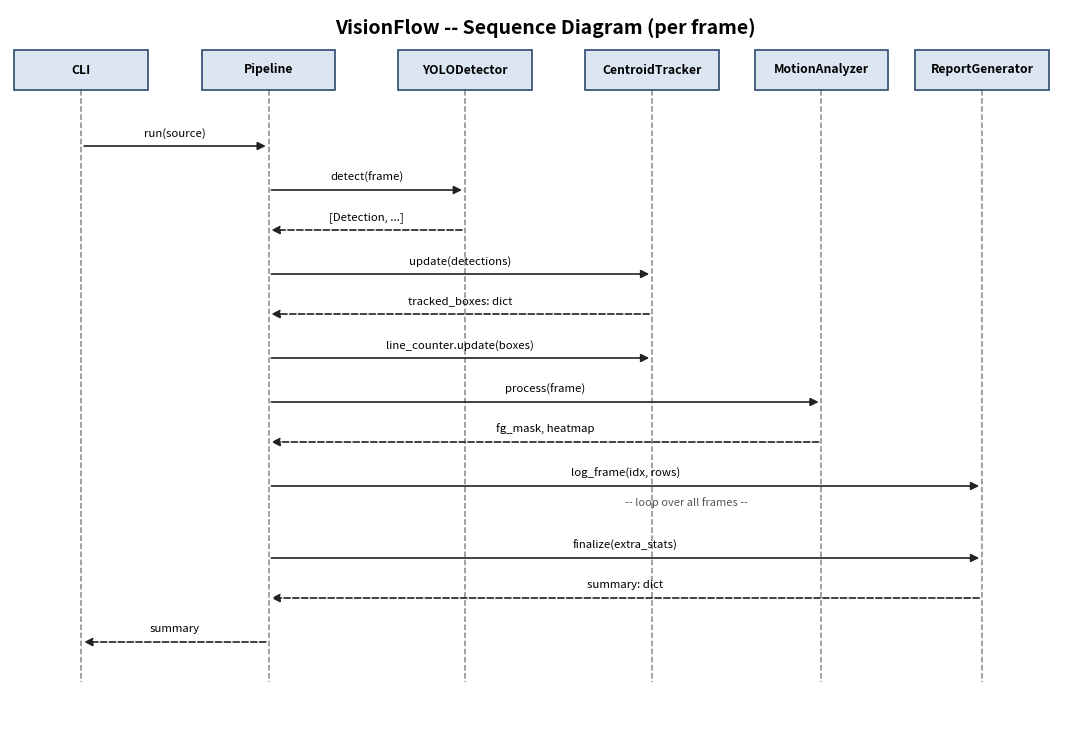

Source code (Python): (Note: this script raises an exception after producing the figure.)
import matplotlib.pyplot as plt
from matplotlib.patches import FancyArrowPatch, Rectangle

fig, ax = plt.subplots(figsize=(11, 7.5))
ax.set_xlim(0, 12)
ax.set_ylim(0, 9)
ax.axis("off")

ax.text(6, 8.7, "VisionFlow -- Sequence Diagram (per frame)", ha="center", fontsize=14, weight="bold")

actors = [
    ("CLI", 0.8),
    ("Pipeline", 2.9),
    ("YOLODetector", 5.1),
    ("CentroidTracker", 7.2),
    ("MotionAnalyzer", 9.1),
    ("ReportGenerator", 10.9),
]

top_y = 8.0
bottom_y = 0.6

for name, x in actors:
    ax.add_patch(Rectangle((x-0.75, top_y), 1.5, 0.5, edgecolor="#2c4a6e",
                            facecolor="#dce6f2", linewidth=1.2, zorder=3))
    ax.text(x, top_y+0.25, name, ha="center", va="center", fontsize=8.8, weight="bold", zorder=4)
    ax.plot([x, x], [top_y, bottom_y], color="#888888", linewidth=1.1, linestyle="--", zorder=1)

def msg(x1, x2, y, text, dashed=False, fontsize=8.2):
    style = "-|>" if not dashed else "-|>"
    ls = "dashed" if dashed else "solid"
    arr = FancyArrowPatch((x1, y), (x2, y), arrowstyle=style, mutation_scale=12,
                           linewidth=1.2, color="#222222", linestyle=ls, zorder=2)
    ax.add_patch(arr)
    mid = (x1 + x2) / 2
    ax.text(mid, y+0.12, text, ha="center", fontsize=fontsize, zorder=4)

cli_x, pipe_x, det_x, trk_x, mot_x, rep_x = [a[1] for a in actors]

y = 7.3
msg(cli_x, pipe_x, y, "run(source)")
y -= 0.55
msg(pipe_x, det_x, y, "detect(frame)")
y -= 0.5
msg(det_x, pipe_x, y, "[Detection, ...]", dashed=True)
y -= 0.55
msg(pipe_x, trk_x, y, "update(detections)")
y -= 0.5
msg(trk_x, pipe_x, y, "tracked_boxes: dict", dashed=True)
y -= 0.55
msg(pipe_x, trk_x, y, "line_counter.update(boxes)")
y -= 0.55
msg(pipe_x, mot_x, y, "process(frame)")
y -= 0.5
msg(mot_x, pipe_x, y, "fg_mask, heatmap", dashed=True)
y -= 0.55
msg(pipe_x, rep_x, y, "log_frame(idx, rows)")
y -= 0.6
ax.text((pipe_x+rep_x)/2, y+0.35, "-- loop over all frames --", fontsize=8, style="italic", color="#555555")
y -= 0.3
msg(pipe_x, rep_x, y, "finalize(extra_stats)")
y -= 0.5
msg(rep_x, pipe_x, y, "summary: dict", dashed=True)
y -= 0.55
msg(pipe_x, cli_x, y, "summary", dashed=True)

plt.tight_layout()
plt.savefig("/home/claude/visionflow/docs/diagrams/sequence.png", dpi=165, bbox_inches="tight")
print("saved sequence.png")
